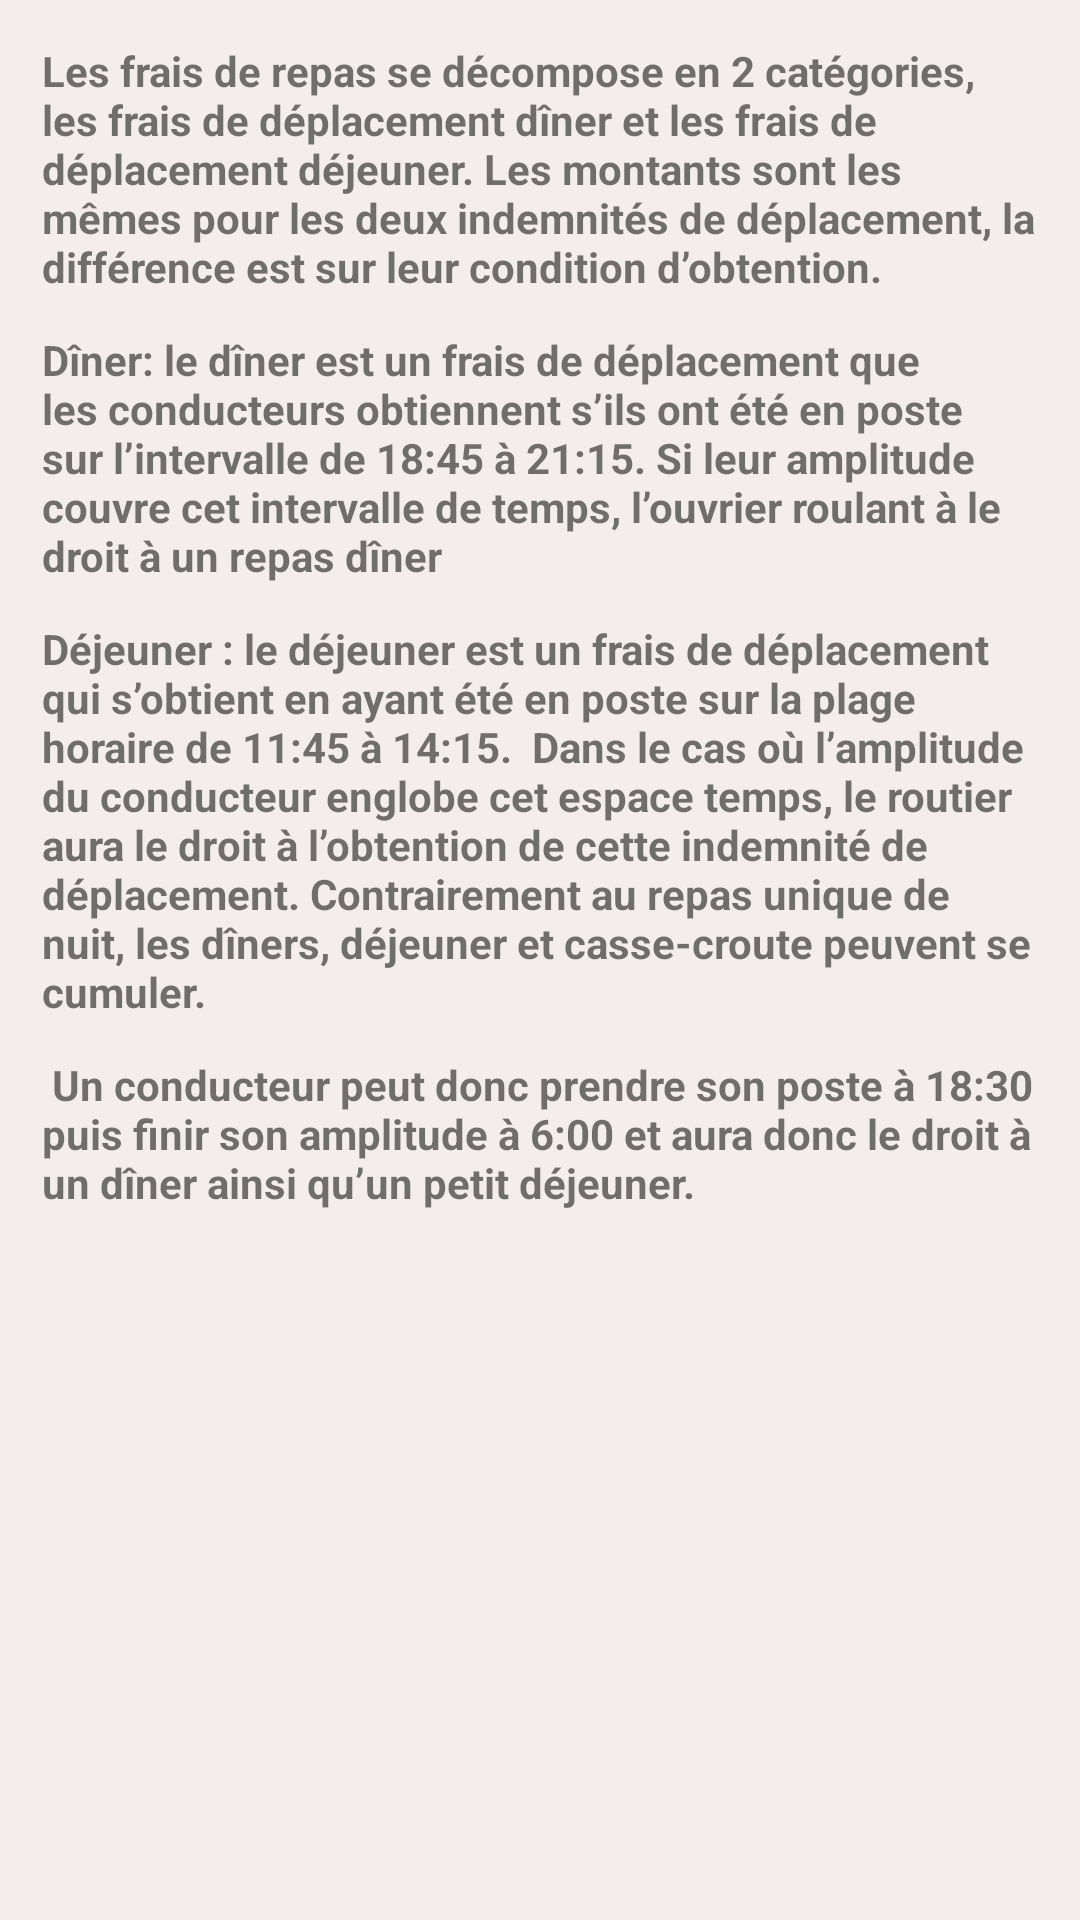

Reconstruct the res/layout file that produces this screen, plus the resources it refers to.
<!-- AndroidManifest.xml: application theme AppTheme -->
<!-- res/layout/expandable_frais_rpa.xml -->
<?xml version="1.0" encoding="utf-8"?>
<androidx.constraintlayout.widget.ConstraintLayout xmlns:android="http://schemas.android.com/apk/res/android"
    android:layout_width="match_parent"
    android:layout_height="match_parent">

    <LinearLayout
        android:layout_width="match_parent"
        android:layout_height="match_parent"
        android:background="#F4EDED"
        android:padding="8dp"
        android:orientation="vertical">

        <TextView
            android:id="@+id/textView5"
            android:layout_width="match_parent"
            android:layout_height="wrap_content"
            android:padding="6dp"
            android:text="Les frais de repas se décompose en 2 catégories, les frais de déplacement dîner et les frais de déplacement déjeuner. Les montants sont les mêmes pour les deux indemnités de déplacement, la différence est sur leur condition d’obtention."
            android:textSize="14sp"
            android:textStyle="bold" />

        <TextView
            android:id="@+id/textView55"
            android:layout_width="match_parent"
            android:layout_height="wrap_content"
            android:padding="6dp"
            android:text="Dîner: le dîner est un frais de déplacement que les conducteurs obtiennent s’ils ont été en poste sur l’intervalle de 18:45 à 21:15. Si leur amplitude couvre cet intervalle de temps, l’ouvrier roulant à le droit à un repas dîner"
            android:textSize="14sp"
            android:textStyle="bold" />

        <TextView
            android:id="@+id/textView56"
            android:layout_width="match_parent"
            android:layout_height="wrap_content"
            android:padding="6dp"
            android:text="Déjeuner : le déjeuner est un frais de déplacement qui s’obtient en ayant été en poste sur la plage horaire de 11:45 à 14:15.  Dans le cas où l’amplitude du conducteur englobe cet espace temps, le routier aura le droit à l’obtention de cette indemnité de déplacement. Contrairement au repas unique de nuit, les dîners, déjeuner et casse-croute peuvent se cumuler."
            android:textSize="14sp"
            android:textStyle="bold" />

        <TextView
            android:id="@+id/textView57"
            android:layout_width="match_parent"
            android:layout_height="wrap_content"
            android:padding="6dp"
            android:text=" Un conducteur peut donc prendre son poste à 18:30 puis finir son amplitude à 6:00 et aura donc le droit à un dîner ainsi qu’un petit déjeuner."
            android:textSize="14sp"
            android:textStyle="bold" />

        <TextView
            android:id="@+id/textView48"
            android:layout_width="match_parent"
            android:layout_height="450dp" />

    </LinearLayout>
</androidx.constraintlayout.widget.ConstraintLayout>
<!-- resources referenced by this layout -->
<resources>
  <style name="AppTheme" parent="Theme.AppCompat.Light.DarkActionBar">
          <item name="colorPrimary">@color/colorPrimary</item>
          <item name="colorPrimaryDark">@color/colorPrimaryDark</item>
          <item name="colorAccent">@color/colorAccent</item>
          <item name="colorSurface">@color/grey_10</item>
          
      </style>
  <color name="colorPrimary">#F44336</color>
  <color name="colorPrimaryDark">#F44336</color>
  <color name="colorAccent">#E53935</color>
  <color name="grey_10">#FAF7F6</color>
</resources>
